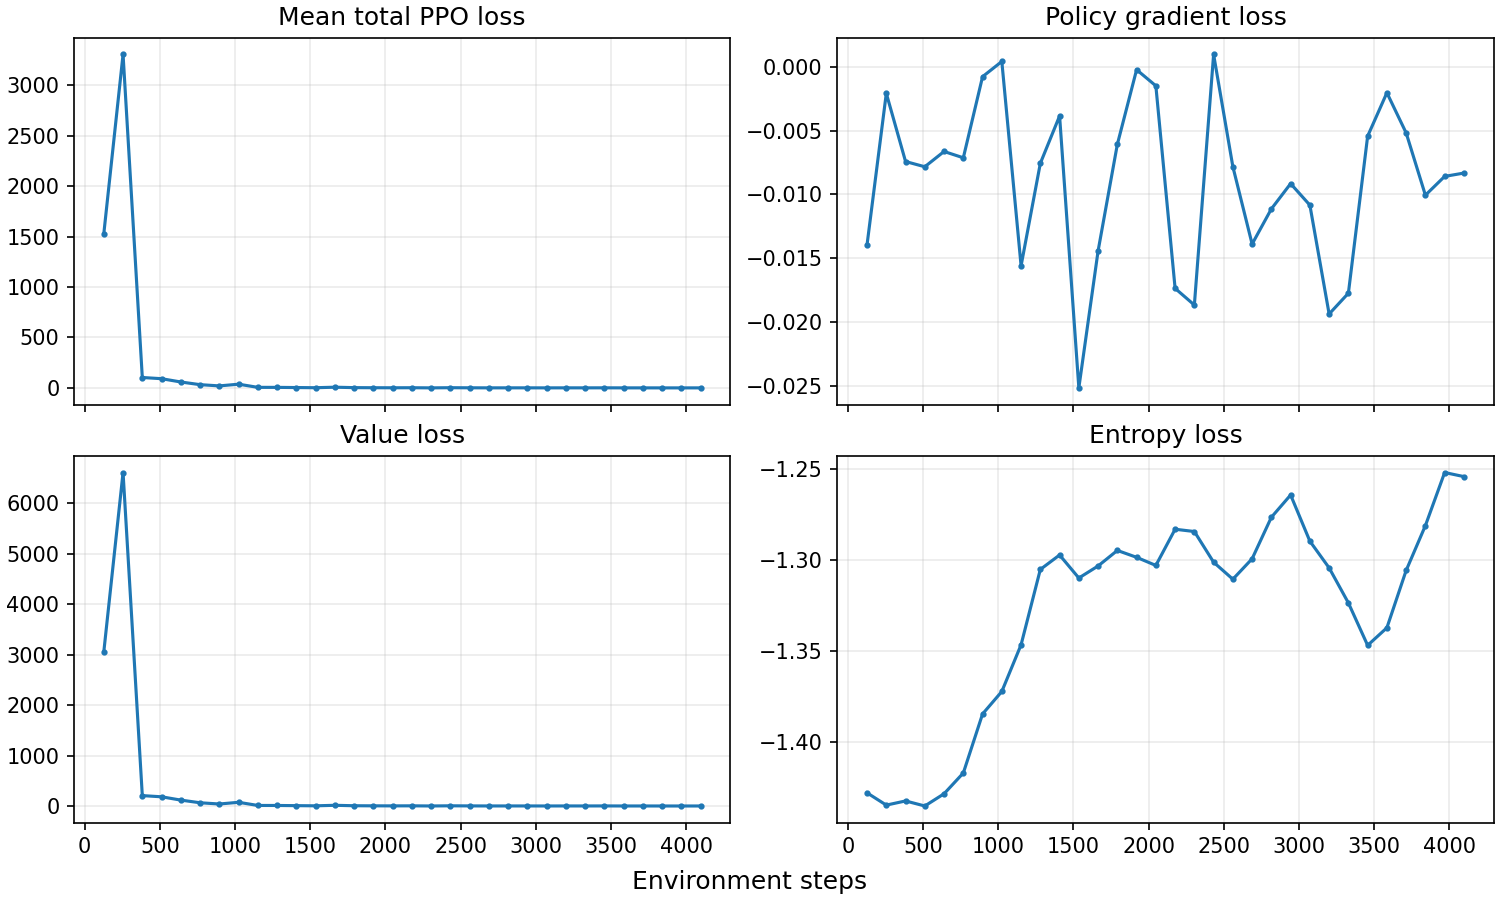

Values plotted in this chart, from the file beside it:
env_steps, loss, policy_gradient_loss, value_loss, entropy_loss, last_minibatch_loss
128, 1528, -0.01394, 3056, -1.428, 1547
256, 3305, -0.002086, 6610, -1.435, 3393
384, 103, -0.007424, 206, -1.433, 91.08
512, 91.22, -0.007834, 182.5, -1.435, 65.53
640, 58.58, -0.006638, 117.2, -1.429, 43.84
768, 32.04, -0.007132, 64.09, -1.417, 22.84
896, 19.81, -0.0007821, 39.63, -1.385, 7.278
1024, 36.73, 0.0004061, 73.47, -1.372, 24.28
1152, 5.395, -0.01559, 10.82, -1.347, 5.263
1280, 5.201, -0.007565, 10.42, -1.305, 3.08
1408, 3.47, -0.003858, 6.948, -1.297, 2.154
1536, 1.827, -0.02514, 3.704, -1.31, 0.8571
1664, 6.893, -0.01442, 13.81, -1.303, 4.804
1792, 2.65, -0.006082, 5.313, -1.295, 1.482
1920, 1.659, -0.0002377, 3.318, -1.299, 0.9691
2048, 1.201, -0.001499, 2.405, -1.303, 0.5826
2176, 1.662, -0.01735, 3.359, -1.283, 0.8719
2304, 0.2774, -0.01866, 0.5922, -1.284, 0.1855
2432, 1.914, 0.0009592, 3.827, -1.301, 0.7694
2560, 0.9609, -0.007829, 1.937, -1.311, 0.4824
2688, 0.4402, -0.01388, 0.9081, -1.299, 0.3761
2816, 0.5612, -0.01113, 1.145, -1.277, 0.4319
2944, 0.5653, -0.009155, 1.149, -1.264, 0.4866
3072, 0.29, -0.01084, 0.6016, -1.29, 0.2064
3200, 0.5733, -0.01936, 1.185, -1.304, 0.4977
3328, 0.4237, -0.01773, 0.8828, -1.324, 0.1365
3456, 0.7797, -0.005441, 1.57, -1.347, 0.2162
3584, 0.2727, -0.002042, 0.5494, -1.337, 0.09599
3712, 0.2834, -0.005185, 0.5772, -1.306, 0.174
3840, 0.1239, -0.01006, 0.2679, -1.281, 0.02339
3968, 0.09912, -0.008588, 0.2154, -1.252, 0.04351
4096, 0.2043, -0.008327, 0.4252, -1.254, 0.06413
